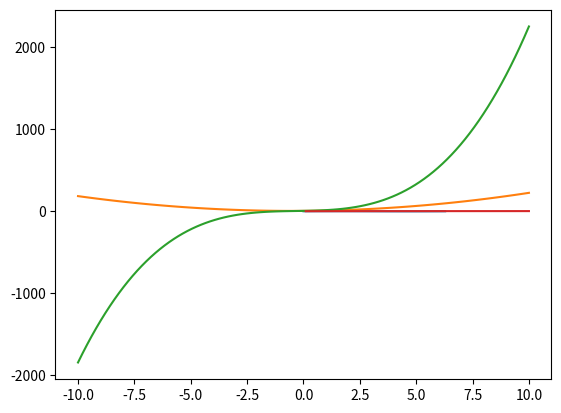
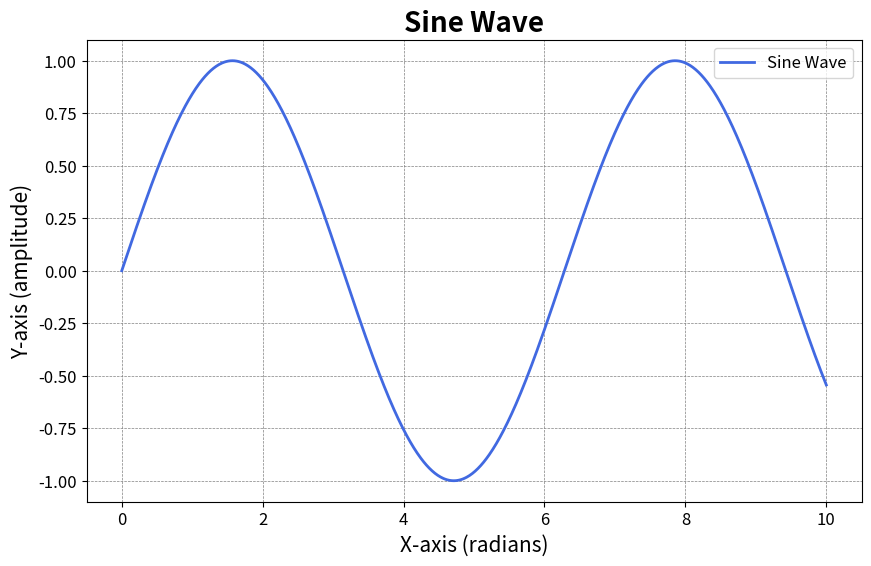
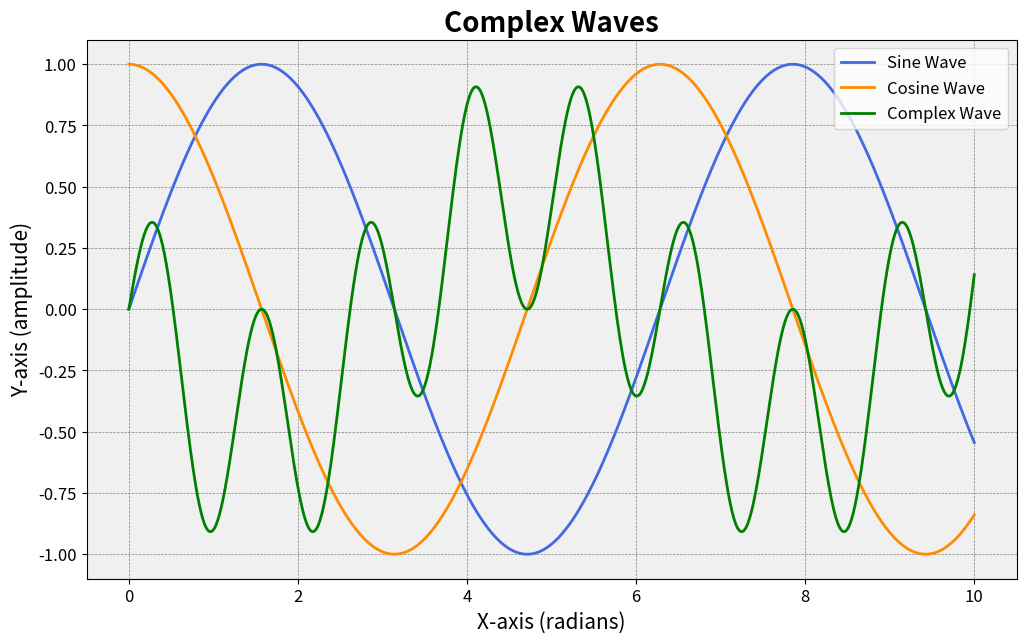

The script that saved these images, in order:
from matplotlib import pyplot as plt
import numpy as np
x = np.linspace(0, 2*np.pi, 100) # 100 points between 0 and 2*pi
y = np.sin(x)
plt.plot(x,y)

def quadratic_polynomial(a, b, c):
    x = np.linspace(-10, 10, 100) # 100 points between -10 and 10
    y = a*x**2 + b*x + c
    plt.plot(x,y)

quadratic_polynomial(2, 2, 5)


def qubic_polynomial(a, b, c, d):
    x = np.linspace(-10, 10, 100) # 100 points between -10 and 10
    y = a*x**3 + b*x**2 + c*x + d
    plt.plot(x,y)

qubic_polynomial(2, 2, 5, 5)

def nth_root(exponent):
    x = np.linspace(-10, 10, 100) # 100 points between -10 and 10
    y = np.power(x, (1/exponent))
    plt.plot(x,y)

nth_root(3)

def create_sine_wave():
    # Generate data
    x = np.linspace(0, 10, 1000) # 1000 points between 0 and 10
    y = np.sin(x)

    # Create the plot
    fig, ax = plt.subplots(figsize=(10, 6))
    
    # Plot the data with styling
    ax.plot(x, y, label='Sine Wave', color='royalblue', linewidth=2)

    # Add title and labels
    ax.set_title('Sine Wave', fontsize=20, fontweight='bold')
    ax.set_xlabel('X-axis (radians)', fontsize=15)
    ax.set_ylabel('Y-axis (amplitude)', fontsize=15)
    
    # Add grid and legend
    ax.grid(True, which='both', linestyle='--', linewidth=0.5, color='gray')
    ax.legend(fontsize=12)
    
    # Customize tick parameters
    ax.tick_params(axis='both', which='major', labelsize=12)
    
    # Show the plot
    plt.show()

# Call the function to display the plot
create_sine_wave()

def create_complex_wave():
    # Generate data
    x = np.linspace(0, 10, 1000) # 1000 points between 0 and 10
    y1 = np.sin(x)
    y2 = np.cos(x)
    y3 = np.sin(2 * x) * np.cos(3 * x)

    # Create the plot
    fig, ax = plt.subplots(figsize=(12, 7))
    
    # Plot the data with styling
    ax.plot(x, y1, label='Sine Wave', color='royalblue', linewidth=2)
    ax.plot(x, y2, label='Cosine Wave', color='darkorange', linewidth=2)
    ax.plot(x, y3, label='Complex Wave', color='green', linewidth=2)
    
    # Add title and labels
    ax.set_title('Complex Waves', fontsize=20, fontweight='bold')
    ax.set_xlabel('X-axis (radians)', fontsize=15)
    ax.set_ylabel('Y-axis (amplitude)', fontsize=15)
    
    # Add grid and legend
    ax.grid(True, which='both', linestyle='--', linewidth=0.5, color='gray')
    ax.legend(fontsize=12)
    
    # Customize tick parameters
    ax.tick_params(axis='both', which='major', labelsize=12)
    
    # Add additional styling elements (e.g., background color)
    ax.set_facecolor('#f0f0f0')
    
    # Show the plot
    plt.show()

# Call the function to display the plot
create_complex_wave()